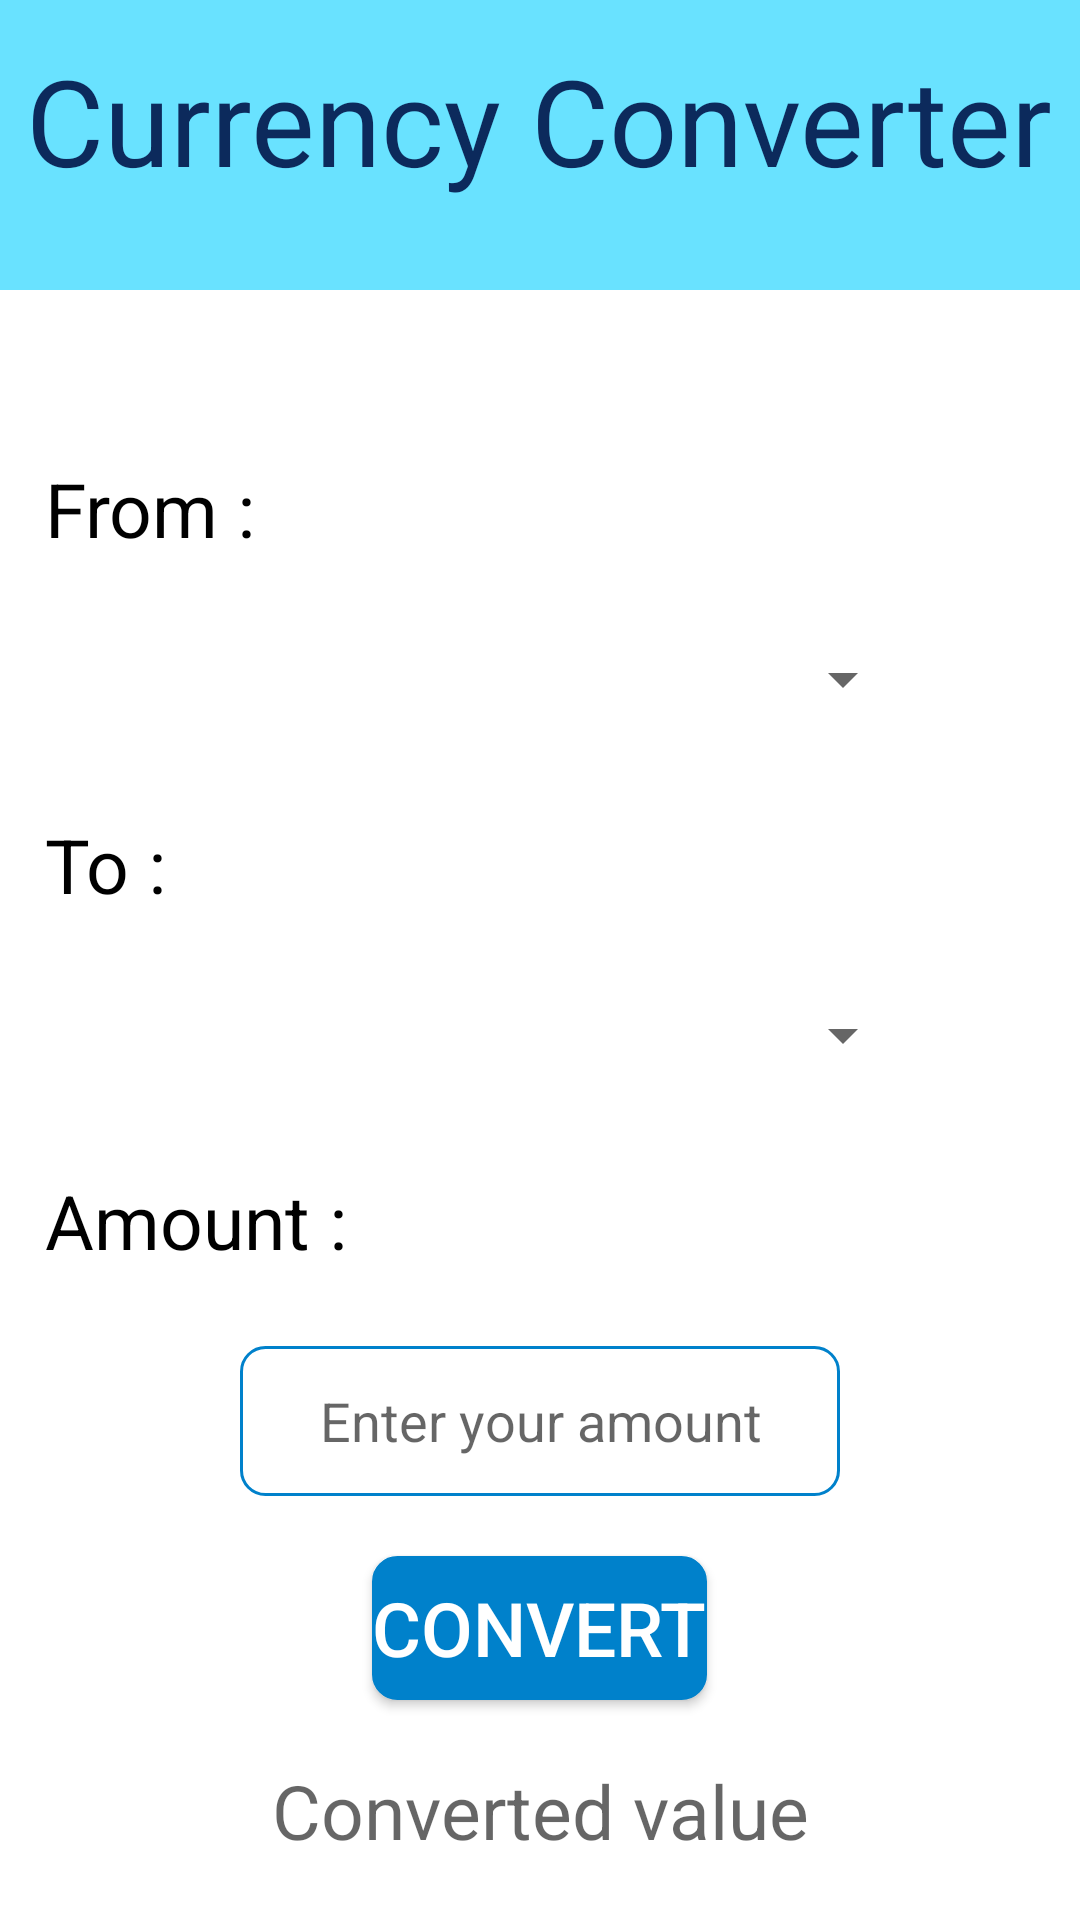

Produce the Android XML layout that renders to this screen, including the resource entries it uses.
<!-- AndroidManifest.xml: application theme AppTheme -->
<!-- res/layout/activity_currency_converter.xml -->
<?xml version="1.0" encoding="utf-8"?>
<LinearLayout xmlns:android="http://schemas.android.com/apk/res/android"
    xmlns:app="http://schemas.android.com/apk/res-auto"
    xmlns:tools="http://schemas.android.com/tools"
    android:layout_width="match_parent"
    android:layout_height="match_parent"
    android:orientation="vertical"
    android:background="#69e2ff"
    android:gravity="center"
    tools:context=".CurrencyConverterActivity">

    <TextView
        android:layout_width="wrap_content"
        android:layout_height="wrap_content"
        android:textColor="#0C2A5C"
        android:text="Currency Converter"
        android:textSize="40sp"
        android:layout_gravity="center"
        android:layout_marginTop="20sp"
        />
    <LinearLayout
        android:layout_width="390sp"
        android:layout_height="550sp"
        android:orientation="vertical"
        android:background="#fff"
        android:layout_marginTop="30sp"
        android:gravity="center">

    <LinearLayout
        android:layout_width="match_parent"
        android:layout_height="wrap_content"
        android:orientation="vertical"
        android:layout_gravity="center"
        android:layout_marginTop="30sp">

        <TextView
            android:layout_width="wrap_content"
            android:layout_height="wrap_content"
            android:text="From :"
            android:textSize="25sp"
            android:textColor="#000000"
            android:layout_marginLeft="30sp"
            />
        <Spinner
            android:id="@+id/fromSpinnerID"
            android:layout_width="250sp"
            android:layout_height="50sp"
            android:layout_gravity="center"
            android:layout_marginTop="15sp"
            />
        <TextView
            android:layout_width="wrap_content"
            android:layout_height="wrap_content"
            android:text="To :"
            android:textColor="#000000"
            android:textSize="25sp"
            android:layout_marginTop="20sp"
            android:layout_marginLeft="30sp"
            />
        <Spinner
            android:id="@+id/toSpinnerID"
            android:layout_width="250sp"
            android:layout_height="50sp"
            android:layout_gravity="center"
            android:layout_marginTop="15sp"
            />
        <TextView
            android:layout_width="wrap_content"
            android:layout_height="wrap_content"
            android:text="Amount :"
            android:textColor="#000000"
            android:textSize="25sp"
            android:layout_marginTop="20sp"
            android:layout_marginLeft="30sp"
            />
        <EditText
            android:id="@+id/AmountETID"
            android:layout_width="200sp"
            android:layout_height="50sp"
            android:layout_marginTop="25sp"
            android:textColor="#000000"
            android:inputType="number"
            android:gravity="center"
            android:layout_gravity="center"
            android:hint="Enter your amount"
            android:background="@drawable/customize_edittext"
            />
    </LinearLayout>
    <Button
        android:id="@+id/convertbtnID"
        android:layout_width="wrap_content"
        android:layout_height="wrap_content"
        android:text="CONVERT"
        android:textColor="#fff"
        android:textSize="25sp"
        android:layout_marginTop="20sp"
        android:layout_gravity="center"
        android:background="@drawable/customize_edittext"
        android:backgroundTint="#0081cb"/>
    <TextView
        android:id="@+id/resultTVID"
        android:layout_width="200sp"
        android:layout_height="wrap_content"
        android:layout_gravity="center"
        android:textColor="#000000"
        android:textSize="25sp"
        android:gravity="center"
        android:layout_marginTop="20sp"
        android:hint="Converted value"
        />

    </LinearLayout>

</LinearLayout>
<!-- resources referenced by this layout -->
<resources>
  <!-- drawable customize_edittext (drawable) -->
  <?xml version="1.0" encoding="utf-8"?>
  <selector xmlns:android="http://schemas.android.com/apk/res/android">
  
      <item android:state_enabled="true">
          <shape android:shape="rectangle">
              <solid android:color="@android:color/white"/>
              <corners android:radius="8dp"/>
              <stroke android:color="#0081CB" android:width="1dp"/>
          </shape>
      </item>
      <item android:state_enabled="true">
          <shape android:shape="rectangle">
              <solid android:color="@android:color/white"/>
              <corners android:radius="8dp"/>
              <stroke android:color="#0081CB" android:width="1dp"/>
          </shape>
      </item>
  
  
  </selector>
  <style name="AppTheme" parent="Theme.AppCompat.Light.DarkActionBar">
          
          <item name="colorPrimary">#163A77</item>
          <item name="colorPrimaryDark">#0C2A5C</item>
          <item name="colorAccent">@color/colorAccent</item>
      </style>
  <!-- not gathered from this repository: default colours our renderer supplied (Android Studio template values) -->
  <color name="colorAccent">#FF03DAC5</color>
</resources>
